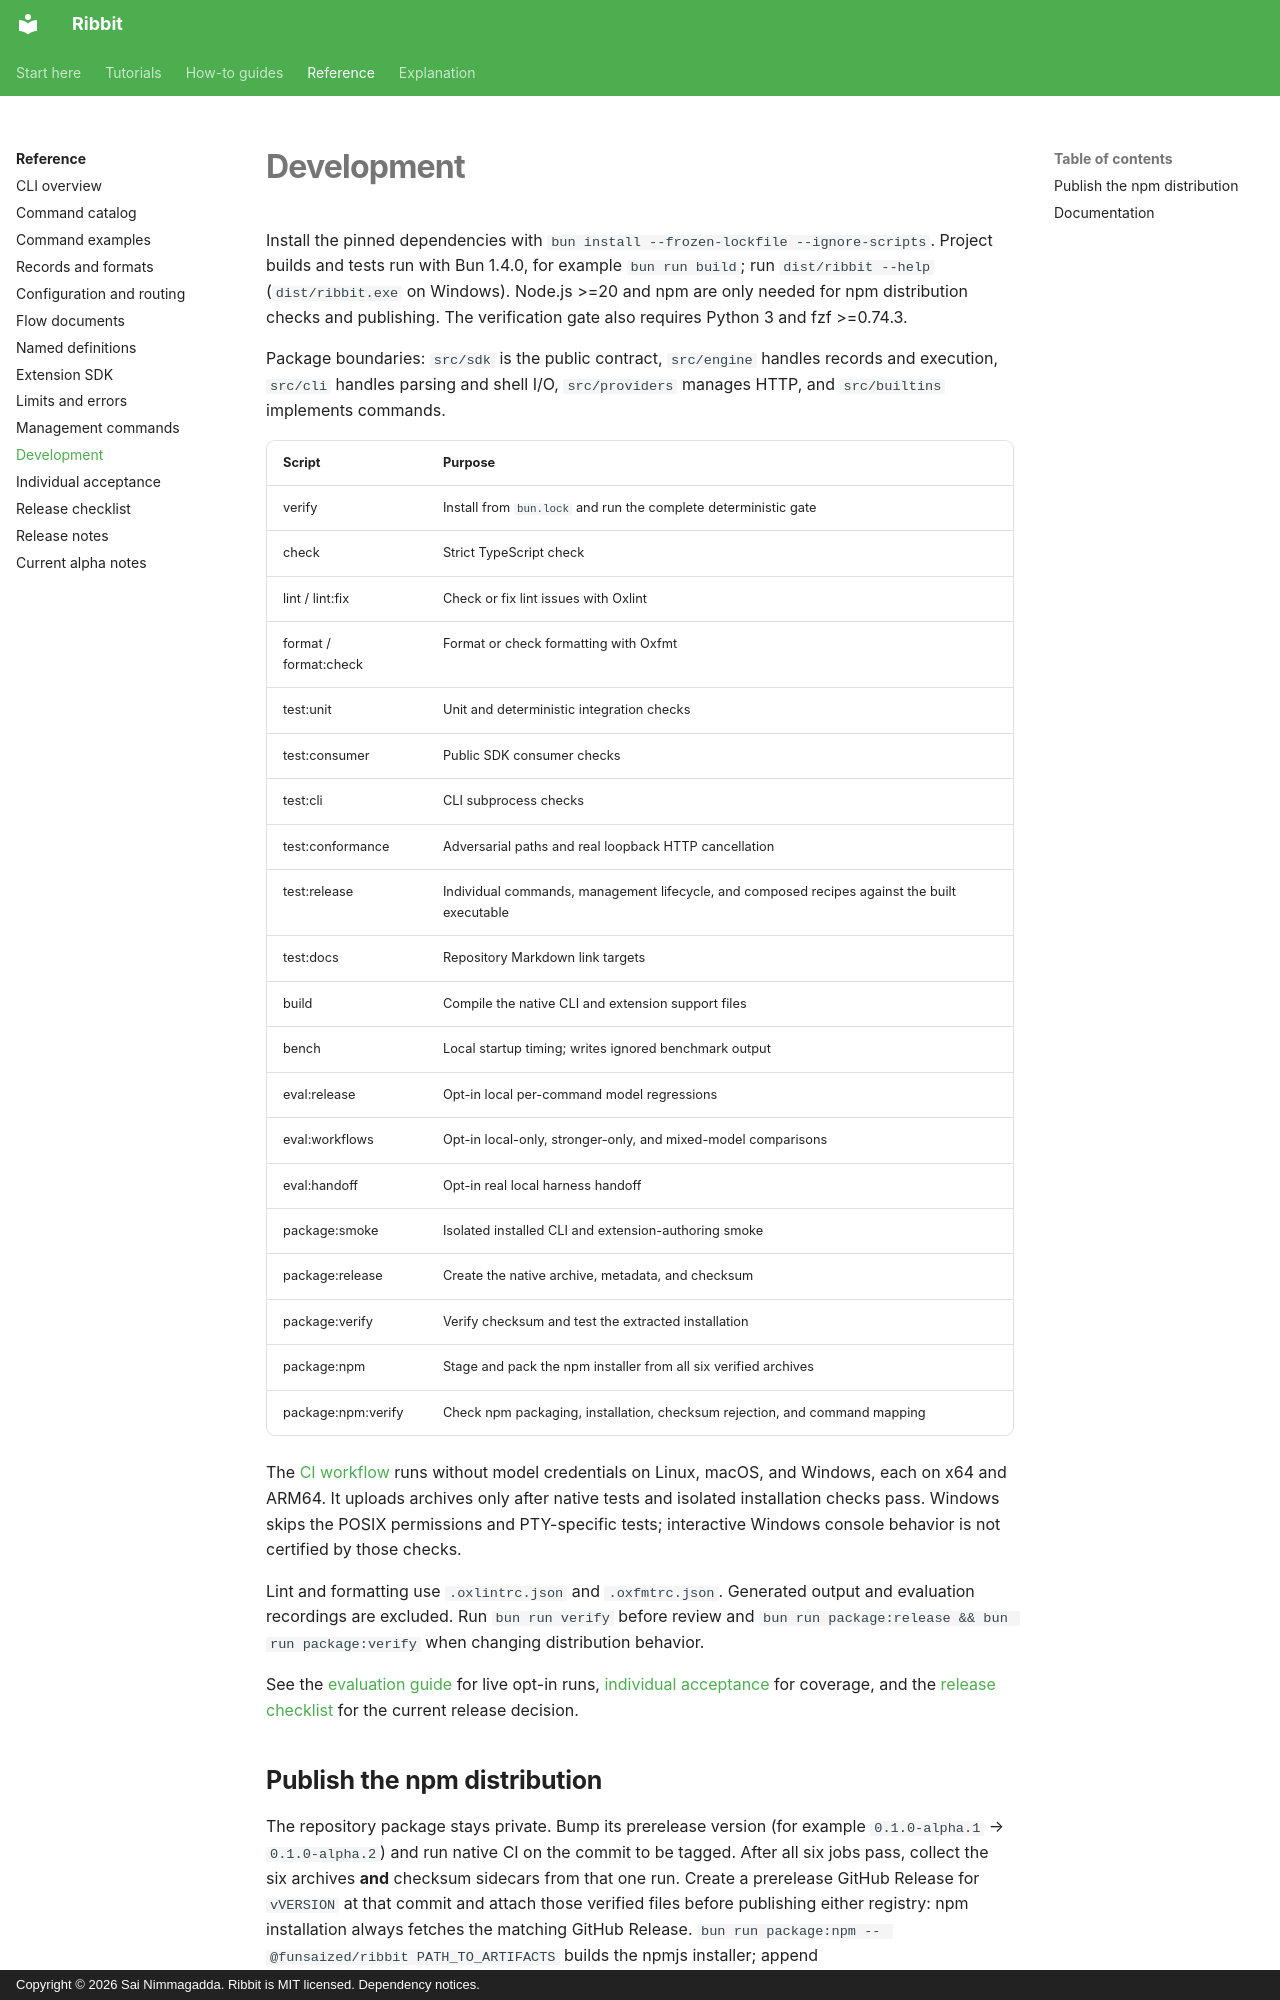

repository: funsaized/ribbet · page: development/index.html · generator: mkdocs · copyright: Copyright © 2026 Sai Nimmagadda. Ribbit is MIT licensed. Dependency notices.

# Development

Install the pinned dependencies with `bun install --frozen-lockfile --ignore-scripts`. Project builds and tests run with Bun 1.4.0, for example `bun run build`; run `dist/ribbit --help` (`dist/ribbit.exe` on Windows). Node.js >=20 and npm are only needed for npm distribution checks and publishing. The verification gate also requires Python 3 and fzf >=0.74.3.

Package boundaries: `src/sdk` is the public contract, `src/engine` handles records and execution, `src/cli` handles parsing and shell I/O, `src/providers` manages HTTP, and `src/builtins` implements commands.

| Script | Purpose |
| --- | --- |
| verify | Install from `bun.lock` and run the complete deterministic gate |
| check | Strict TypeScript check |
| lint / lint:fix | Check or fix lint issues with Oxlint |
| format / format:check | Format or check formatting with Oxfmt |
| test:unit | Unit and deterministic integration checks |
| test:consumer | Public SDK consumer checks |
| test:cli | CLI subprocess checks |
| test:conformance | Adversarial paths and real loopback HTTP cancellation |
| test:release | Individual commands, management lifecycle, and composed recipes against the built executable |
| test:docs | Repository Markdown link targets |
| build | Compile the native CLI and extension support files |
| bench | Local startup timing; writes ignored benchmark output |
| eval:release | Opt-in local per-command model regressions |
| eval:workflows | Opt-in local-only, stronger-only, and mixed-model comparisons |
| eval:handoff | Opt-in real local harness handoff |
| package:smoke | Isolated installed CLI and extension-authoring smoke |
| package:release | Create the native archive, metadata, and checksum |
| package:verify | Verify checksum and test the extracted installation |
| package:npm | Stage and pack the npm installer from all six verified archives |
| package:npm:verify | Check npm packaging, installation, checksum rejection, and command mapping |

The [CI workflow](../.github/workflows/ci.yml) runs without model credentials on Linux, macOS, and Windows, each on x64 and ARM64. It uploads archives only after native tests and isolated installation checks pass. Windows skips the POSIX permissions and PTY-specific tests; interactive Windows console behavior is not certified by those checks.

Lint and formatting use `.oxlintrc.json` and `.oxfmtrc.json`. Generated output and evaluation recordings are excluded. Run `bun run verify` before review and `bun run package:release && bun run package:verify` when changing distribution behavior.

See the [evaluation guide](../evals/README.md) for live opt-in runs, [individual acceptance](release-acceptance.md) for coverage, and the [release checklist](release-checklist.md) for the current release decision.
